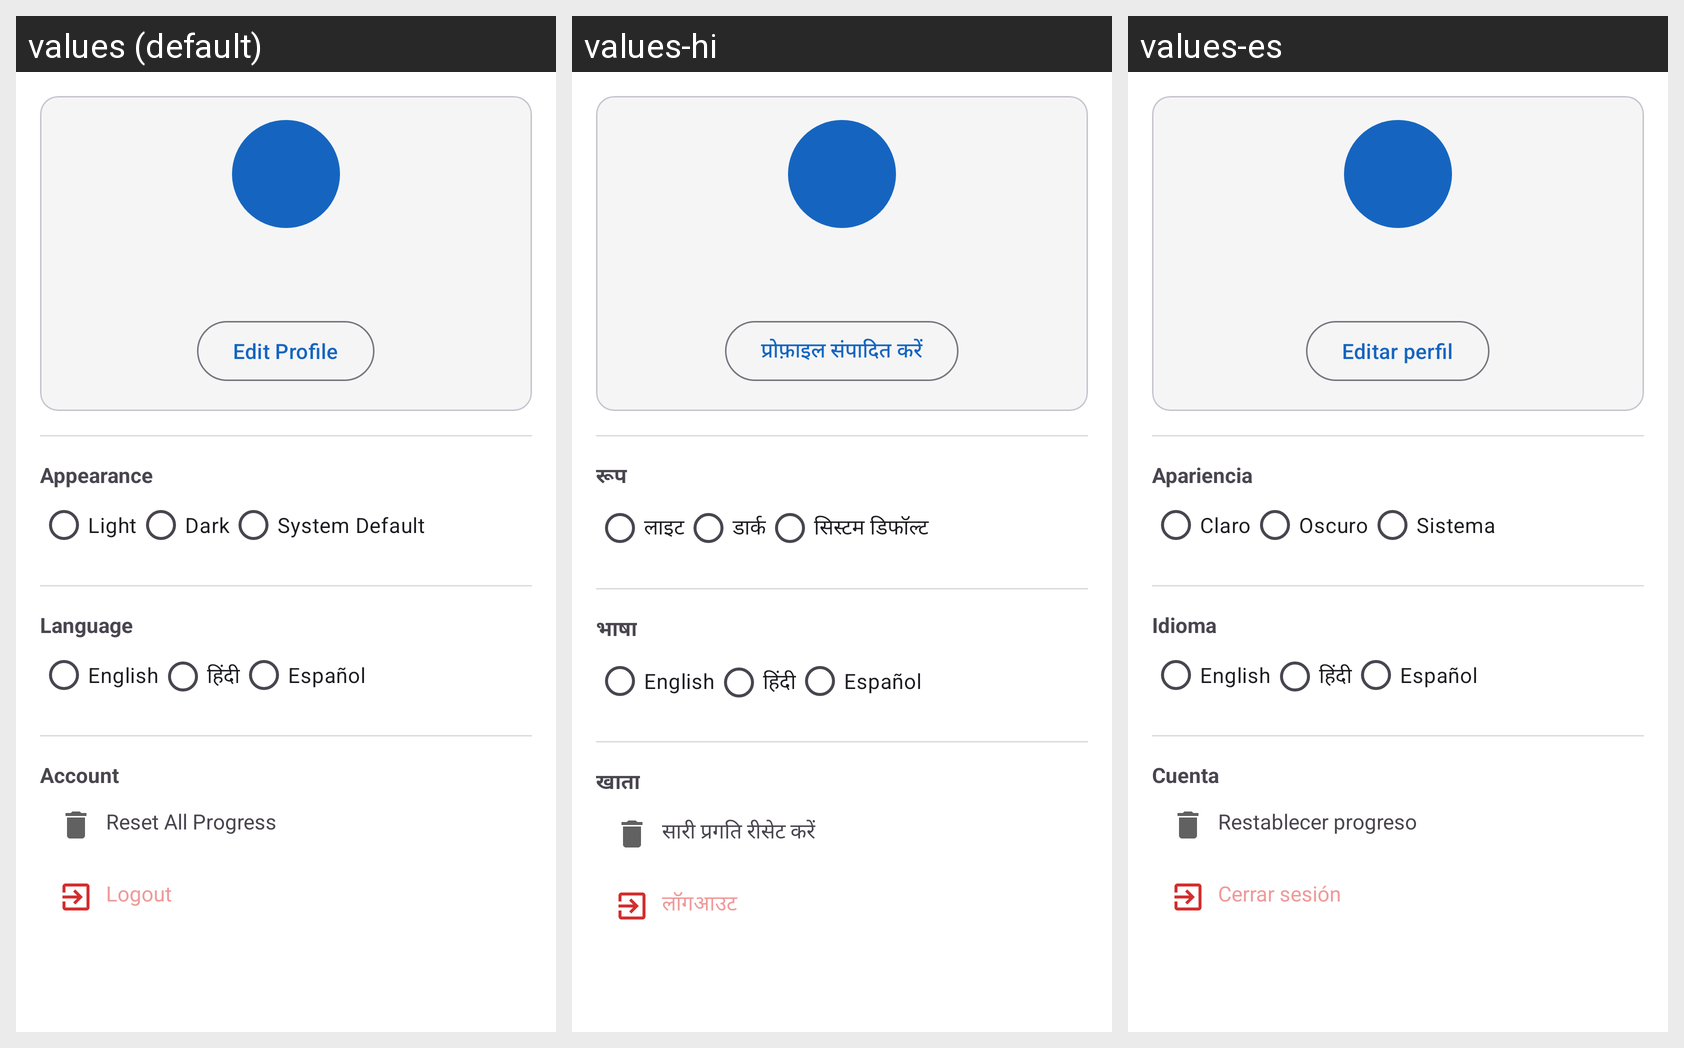

The same Android screen rendered under several of its app's locales, left to right. List the strings drawn on it with the default value and each locale's translation.
Android screen res/layout/fragment_profile.xml rendered under 3 locales, left to right: values (default), values-hi, values-es. Device: Nexus 5 (rendered at 1080×1920; each locale shown at half size, 540×960, under a caption strip naming it); theme Theme.EduQuizPro.
Strings drawn on this screen, with the default value and each locale's value (text and hints the layout hard-codes, and strings that could not be matched under every locale, appear in the picture but are not listed):

edit_profile
  values: Edit Profile
  values-hi: प्रोफ़ाइल संपादित करें
  values-es: Editar perfil

appearance
  values: Appearance
  values-hi: रूप
  values-es: Apariencia

light
  values: Light
  values-hi: लाइट
  values-es: Claro

dark
  values: Dark
  values-hi: डार्क
  values-es: Oscuro

system_default
  values: System Default
  values-hi: सिस्टम डिफॉल्ट
  values-es: Sistema

language
  values: Language
  values-hi: भाषा
  values-es: Idioma

account
  values: Account
  values-hi: खाता
  values-es: Cuenta

reset_progress
  values: Reset All Progress
  values-hi: सारी प्रगति रीसेट करें
  values-es: Restablecer progreso

logout
  values: Logout
  values-hi: लॉगआउट
  values-es: Cerrar sesión
